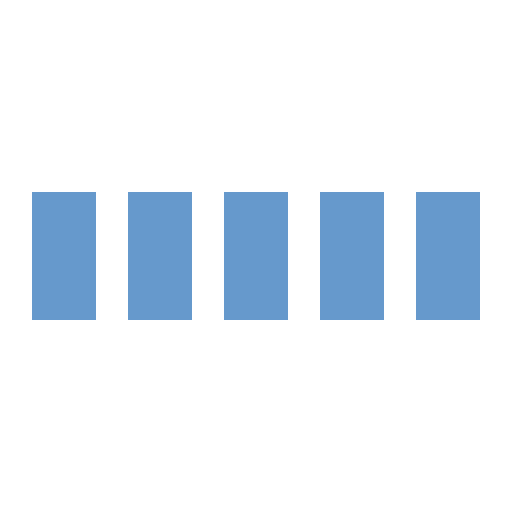
t = 0.00 s
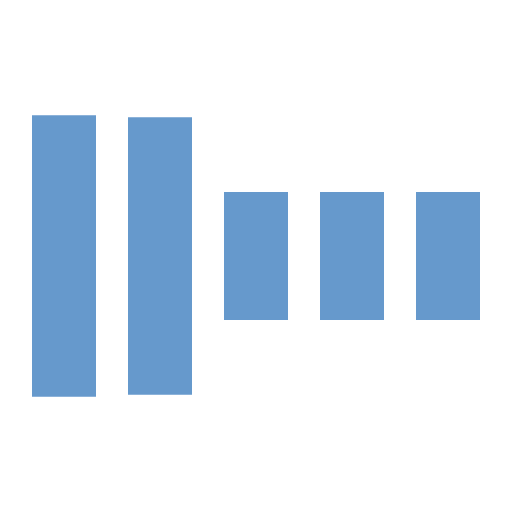
t = 0.30 s
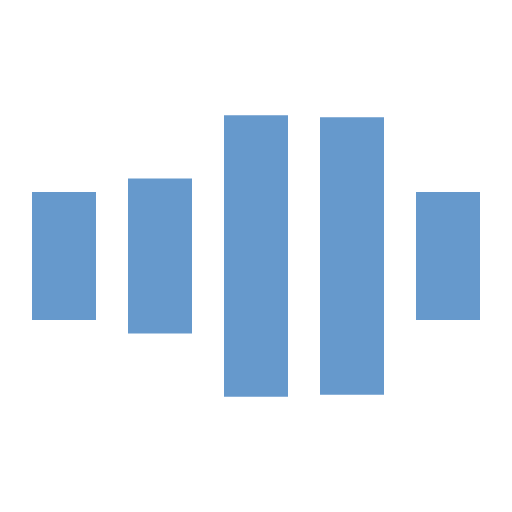
t = 0.70 s
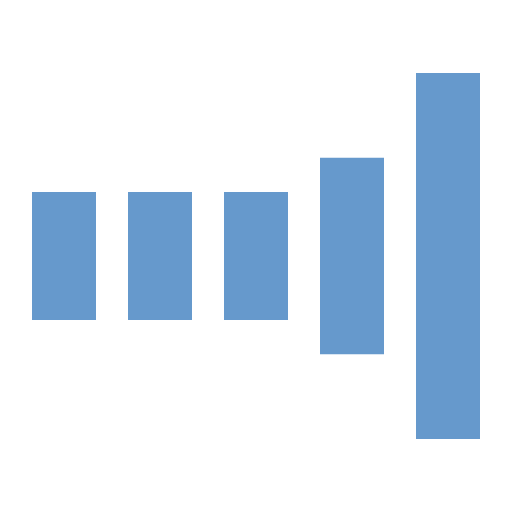
t = 1.00 s
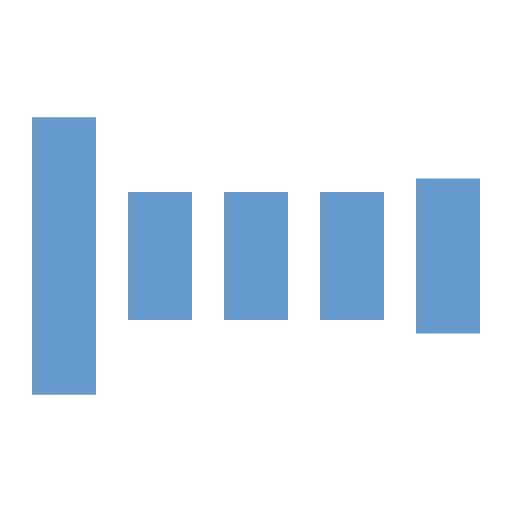
t = 1.30 s
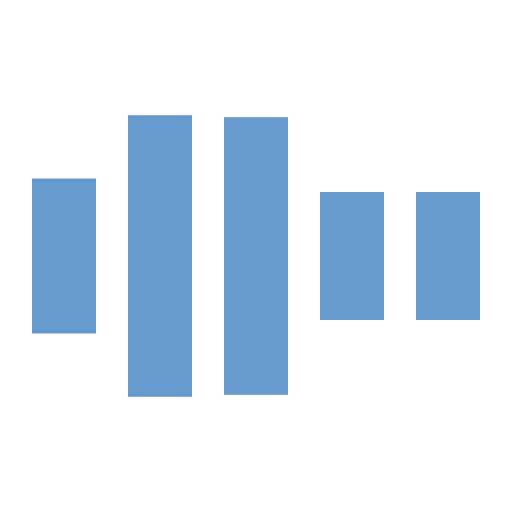
t = 1.70 s

The animated SVG that drew these frames (rendered in a browser with its animation timeline set to each time). Animation: 5 SMIL elements (animate=5); one cycle of 2.00 s, repeats indefinitely.

<svg xmlns="http://www.w3.org/2000/svg" viewBox="0 0 32 32" width="32" height="32" fill="#6699CC">
  <path transform="translate(2)" d="M0 12 V20 H4 V12z">
    <animate attributeName="d" values="M0 12 V20 H4 V12z; M0 4 V28 H4 V4z; M0 12 V20 H4 V12z; M0 12 V20 H4 V12z" dur="1.2s" repeatCount="indefinite" begin="0" keytimes="0;.2;.5;1" keySplines="0.2 0.2 0.4 0.8;0.2 0.6 0.4 0.8;0.2 0.8 0.4 0.8" calcMode="spline"  />
  </path>
  <path transform="translate(8)" d="M0 12 V20 H4 V12z">
    <animate attributeName="d" values="M0 12 V20 H4 V12z; M0 4 V28 H4 V4z; M0 12 V20 H4 V12z; M0 12 V20 H4 V12z" dur="1.2s" repeatCount="indefinite" begin="0.2" keytimes="0;.2;.5;1" keySplines="0.2 0.2 0.4 0.8;0.2 0.6 0.4 0.8;0.2 0.8 0.4 0.8" calcMode="spline"  />
  </path>
  <path transform="translate(14)" d="M0 12 V20 H4 V12z">
    <animate attributeName="d" values="M0 12 V20 H4 V12z; M0 4 V28 H4 V4z; M0 12 V20 H4 V12z; M0 12 V20 H4 V12z" dur="1.2s" repeatCount="indefinite" begin="0.4" keytimes="0;.2;.5;1" keySplines="0.2 0.2 0.4 0.8;0.2 0.6 0.4 0.8;0.2 0.8 0.4 0.8" calcMode="spline" />
  </path>
  <path transform="translate(20)" d="M0 12 V20 H4 V12z">
    <animate attributeName="d" values="M0 12 V20 H4 V12z; M0 4 V28 H4 V4z; M0 12 V20 H4 V12z; M0 12 V20 H4 V12z" dur="1.2s" repeatCount="indefinite" begin="0.6" keytimes="0;.2;.5;1" keySplines="0.2 0.2 0.4 0.8;0.2 0.6 0.4 0.8;0.2 0.8 0.4 0.8" calcMode="spline" />
  </path>
  <path transform="translate(26)" d="M0 12 V20 H4 V12z">
    <animate attributeName="d" values="M0 12 V20 H4 V12z; M0 4 V28 H4 V4z; M0 12 V20 H4 V12z; M0 12 V20 H4 V12z" dur="1.2s" repeatCount="indefinite" begin="0.8" keytimes="0;.2;.5;1" keySplines="0.2 0.2 0.4 0.8;0.2 0.6 0.4 0.8;0.2 0.8 0.4 0.8" calcMode="spline" />
  </path>
</svg>
